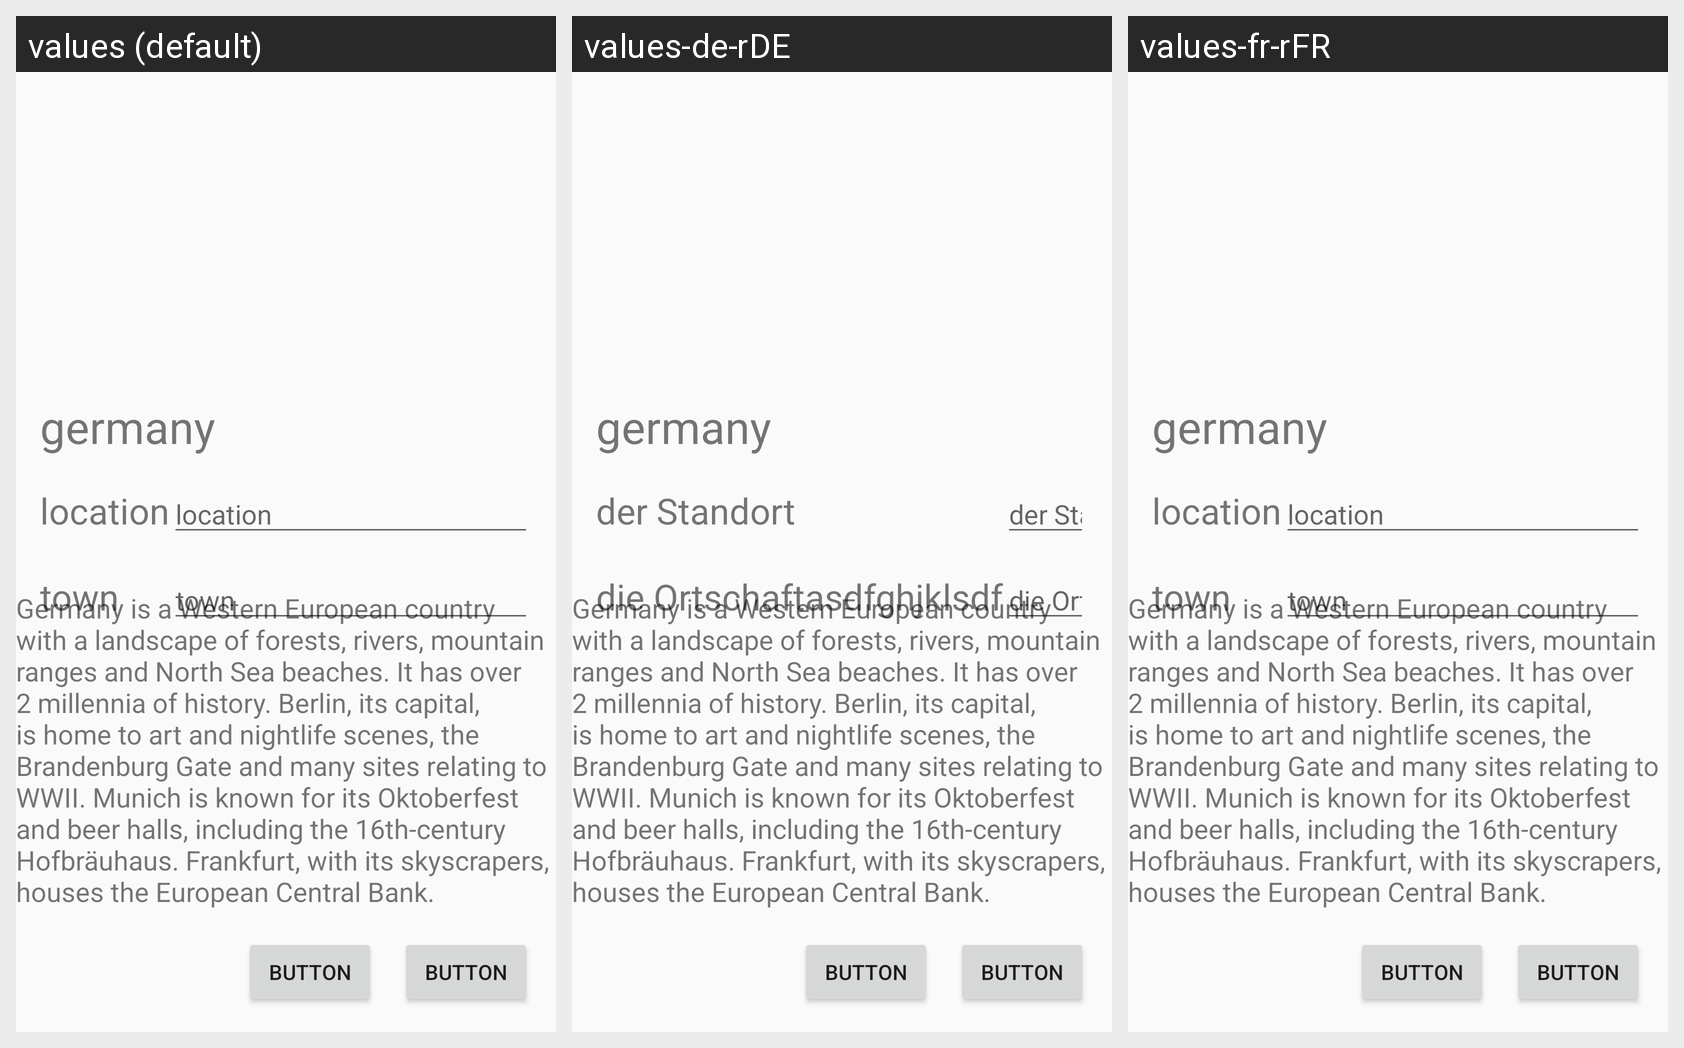

Locale-by-locale string values for the Android screen shown in this grid:
Android screen res/layout/my_layout.xml rendered under 3 locales, left to right: values (default), values-de-rDE, values-fr-rFR. Device: Nexus 5 (rendered at 1080×1920; each locale shown at half size, 540×960, under a caption strip naming it); theme AppTheme.
Strings drawn on this screen, with the default value and each locale's value (text and hints the layout hard-codes appear in the picture but are not listed):

str_location_text_view
  values: location
  values-de-rDE: der Standort
  values-fr-rFR: location  [not translated; the default value is used]

str_text_view_town
  values: town
  values-de-rDE: die Ortschaftasdfghjklsdf
  values-fr-rFR: town  [not translated; the default value is used]

str_country_name
  values: germany
  values-de-rDE: germany
  values-fr-rFR: germany  [not translated; the default value is used]

str_about
  values: Germany is a Western European country with a landscape of forests, rivers, mountain ranges and North Sea beaches. It has over 2 millennia of history. Berlin, its capital, is home to art and nightlife scenes, the Brandenburg Gate and many sites relating to WWII. Munich is known for its Oktoberfest and beer halls, including the 16th-century Hofbräuhaus. Frankfurt, with its skyscrapers, houses the …[clipped]
  values-de-rDE: Germany is a Western European country with a landscape of forests, rivers, mountain ranges and North Sea beaches. It has over 2 millennia of history. Berlin, its capital, is home to art and nightlife scenes, the Brandenburg Gate and many sites relating to WWII. Munich is known for its Oktoberfest and beer halls, including the 16th-century Hofbräuhaus. Frankfurt, with its skyscrapers, houses the …[clipped]
  values-fr-rFR: Germany is a Western European country with a landscape of forests, rivers, mountain ranges and North Sea beaches. It has over 2 millennia of history. Berlin, its capital, is home to art and nightlife scenes, the Brandenburg Gate and many sites relating to WWII. Munich is known for its Oktoberfest and beer halls, including the 16th-century Hofbräuhaus. Frankfurt, with its skyscrapers, houses the …[clipped]  [not translated; the default value is used]
